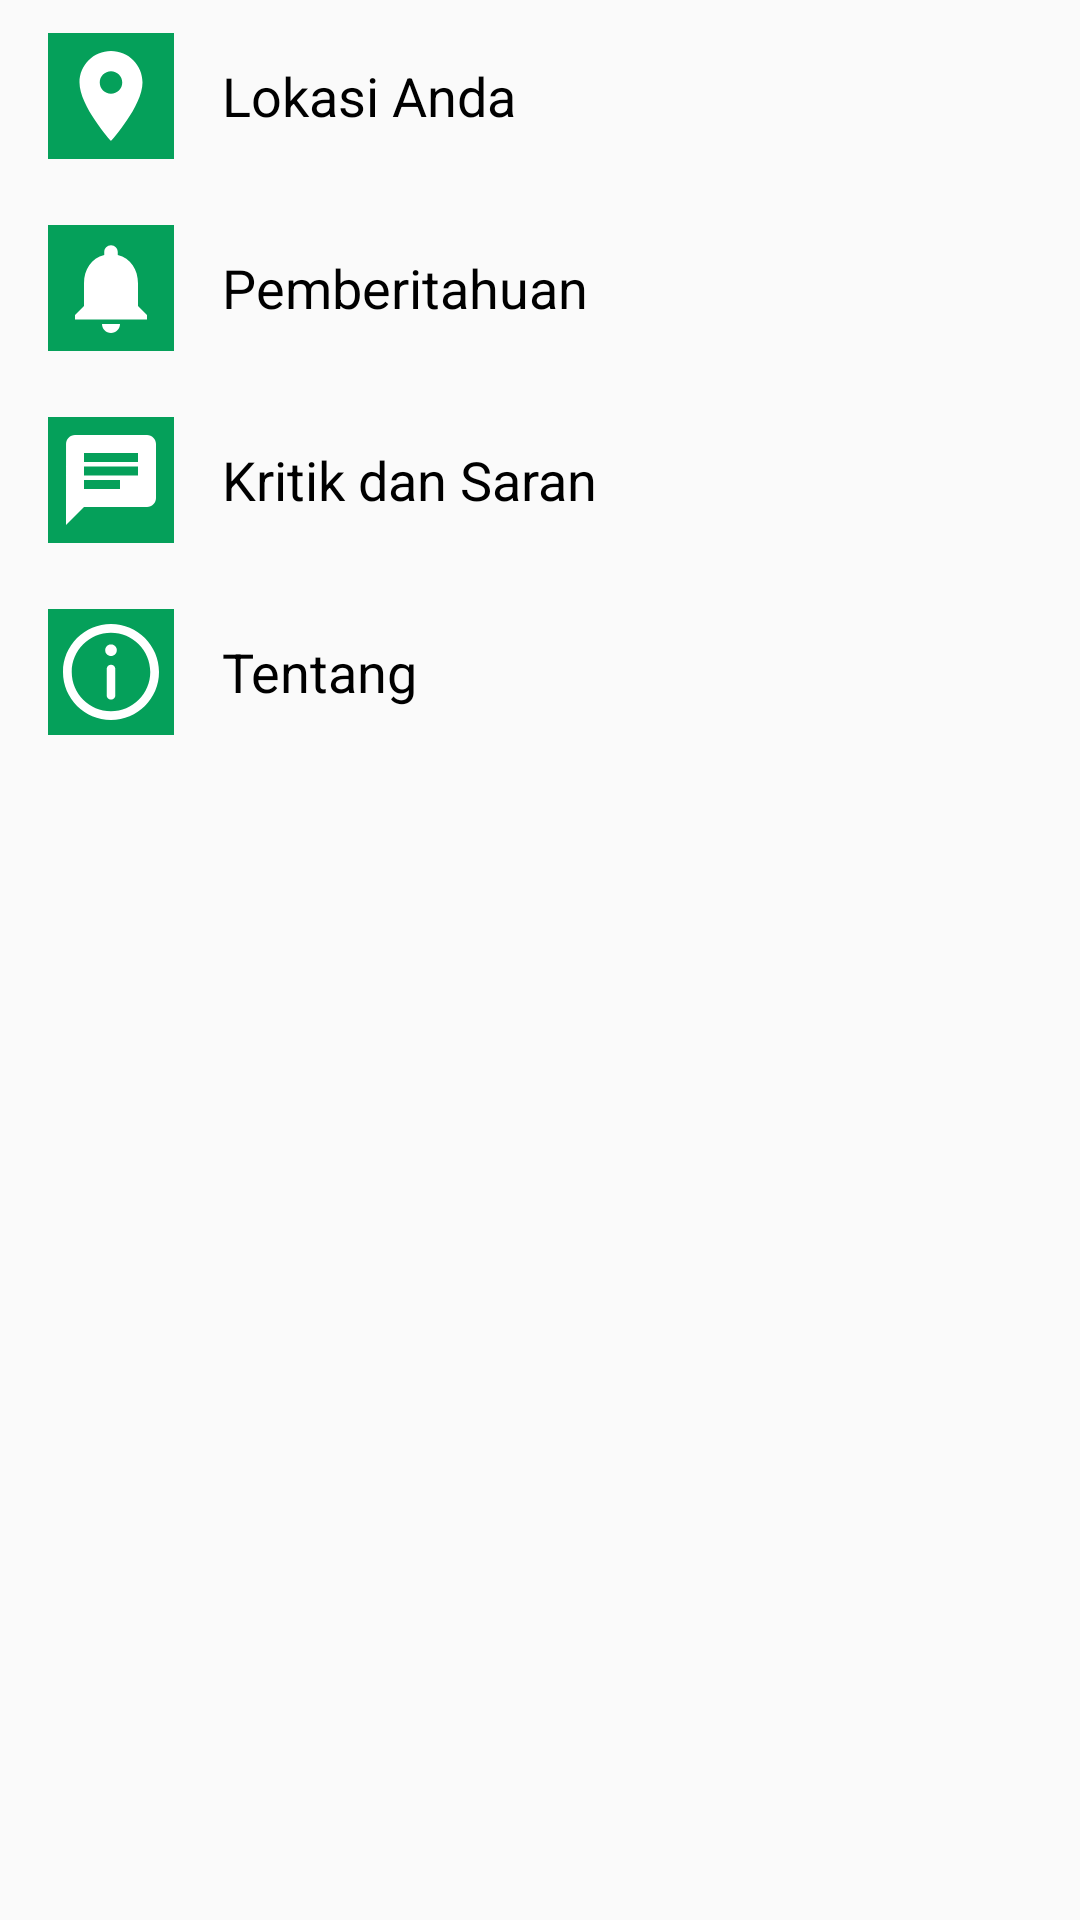

This screen was rendered from an Android layout file. Write that file and the resources it references.
<!-- AndroidManifest.xml: activity theme settingst -->
<!-- res/layout/activity_pengaturan.xml -->
<?xml version="1.0" encoding="utf-8"?>
<androidx.constraintlayout.widget.ConstraintLayout xmlns:android="http://schemas.android.com/apk/res/android"
    xmlns:app="http://schemas.android.com/apk/res-auto"
    xmlns:tools="http://schemas.android.com/tools"
    android:layout_width="match_parent"
    android:layout_height="match_parent"
    tools:context=".Activities.PengaturanActivity">

    <LinearLayout
        android:layout_width="0dp"
        android:layout_height="0dp"
        android:orientation="vertical"
        app:layout_constraintBottom_toBottomOf="parent"
        app:layout_constraintEnd_toEndOf="parent"
        app:layout_constraintStart_toStartOf="parent"
        app:layout_constraintTop_toTopOf="parent">

        <LinearLayout
            android:layout_width="match_parent"
            android:layout_height="wrap_content"
            android:background="?attr/selectableItemBackground"
            android:clickable="true"
            android:focusable="true"
            android:gravity="center_vertical"
            android:minHeight="?android:attr/listPreferredItemHeight"
            android:orientation="horizontal">

            <ImageView
                android:layout_width="@dimen/miniconhome"
                android:layout_height="@dimen/miniconhome"
                android:layout_marginStart="@dimen/defa16"
                android:background="@color/colorPrimary"
                android:padding="3dp"
                android:src="@drawable/ic_location" />

            <TextView
                android:layout_width="wrap_content"
                android:layout_height="wrap_content"
                android:layout_marginStart="@dimen/defa16"
                android:text="@string/lokasi"
                android:textSize="@dimen/txsetting" />

        </LinearLayout>

        <LinearLayout
            android:layout_width="match_parent"
            android:layout_height="wrap_content"
            android:background="?attr/selectableItemBackground"
            android:clickable="true"
            android:focusable="true"
            android:gravity="center_vertical"
            android:minHeight="?android:attr/listPreferredItemHeight"
            android:orientation="horizontal">

            <ImageView
                android:layout_width="@dimen/miniconhome"
                android:layout_height="@dimen/miniconhome"
                android:layout_marginStart="@dimen/defa16"
                android:background="@color/colorPrimary"
                android:padding="3dp"
                android:src="@drawable/ic_notifications" />

            <TextView
                android:layout_width="wrap_content"
                android:layout_height="wrap_content"
                android:layout_marginStart="@dimen/defa16"
                android:text="@string/pemberitahuan"
                android:textSize="@dimen/txsetting" />

        </LinearLayout>

        <LinearLayout
            android:layout_width="match_parent"
            android:layout_height="wrap_content"
            android:background="?attr/selectableItemBackground"
            android:clickable="true"
            android:focusable="true"
            android:gravity="center_vertical"
            android:minHeight="?android:attr/listPreferredItemHeight"
            android:orientation="horizontal">

            <ImageView
                android:layout_width="@dimen/miniconhome"
                android:layout_height="@dimen/miniconhome"
                android:layout_marginStart="@dimen/defa16"
                android:background="@color/colorPrimary"
                android:padding="3dp"
                android:src="@drawable/ic_chat" />

            <TextView
                android:layout_width="wrap_content"
                android:layout_height="wrap_content"
                android:layout_marginStart="@dimen/defa16"
                android:text="@string/feedback"
                android:textSize="@dimen/txsetting" />

        </LinearLayout>

        <LinearLayout
            android:layout_width="match_parent"
            android:layout_height="wrap_content"
            android:background="?attr/selectableItemBackground"
            android:clickable="true"
            android:focusable="true"
            android:gravity="center_vertical"
            android:minHeight="?android:attr/listPreferredItemHeight"
            android:orientation="horizontal">

            <ImageView
                android:layout_width="@dimen/miniconhome"
                android:layout_height="@dimen/miniconhome"
                android:layout_marginStart="@dimen/defa16"
                android:background="@color/colorPrimary"
                android:padding="5dp"
                android:src="@drawable/ic_information"
                android:tint="@android:color/white" />

            <TextView
                android:id="@+id/tx_versiapp"
                android:layout_width="wrap_content"
                android:layout_height="wrap_content"
                android:layout_marginStart="@dimen/defa16"
                android:text="@string/about"
                android:textSize="@dimen/txsetting" />

        </LinearLayout>

    </LinearLayout>

</androidx.constraintlayout.widget.ConstraintLayout>
<!-- resources referenced by this layout -->
<resources>
  <color name="colorPrimary">#05a05a</color>
  <dimen name="defa16">16dp</dimen>
  <dimen name="miniconhome">42dp</dimen>
  <dimen name="txsetting">18sp</dimen>
  <!-- drawable ic_chat (drawable) -->
  <vector android:height="24dp" android:tint="#FFFFFF"
      android:viewportHeight="24.0" android:viewportWidth="24.0"
      android:width="24dp" xmlns:android="http://schemas.android.com/apk/res/android">
      <path android:fillColor="#FF000000" android:pathData="M20,2L4,2c-1.1,0 -1.99,0.9 -1.99,2L2,22l4,-4h14c1.1,0 2,-0.9 2,-2L22,4c0,-1.1 -0.9,-2 -2,-2zM6,9h12v2L6,11L6,9zM14,14L6,14v-2h8v2zM18,8L6,8L6,6h12v2z"/>
  </vector>
  <!-- drawable ic_information (drawable) -->
  <vector android:height="24dp" android:viewportHeight="330"
      android:viewportWidth="330" android:width="24dp" xmlns:android="http://schemas.android.com/apk/res/android">
      <path android:fillColor="#FF000000" android:pathData="M165,0C74.019,0 0,74.02 0,165.001C0,255.982 74.019,330 165,330s165,-74.018 165,-164.999C330,74.02 255.981,0 165,0zM165,300c-74.44,0 -135,-60.56 -135,-134.999C30,90.562 90.56,30 165,30s135,60.562 135,135.001C300,239.44 239.439,300 165,300z"/>
      <path android:fillColor="#FF000000" android:pathData="M164.998,70c-11.026,0 -19.996,8.976 -19.996,20.009c0,11.023 8.97,19.991 19.996,19.991c11.026,0 19.996,-8.968 19.996,-19.991C184.994,78.976 176.024,70 164.998,70z"/>
      <path android:fillColor="#FF000000" android:pathData="M165,140c-8.284,0 -15,6.716 -15,15v90c0,8.284 6.716,15 15,15c8.284,0 15,-6.716 15,-15v-90C180,146.716 173.284,140 165,140z"/>
  </vector>
  <!-- drawable ic_location (drawable) -->
  <vector android:height="24dp" android:tint="#FFFFFF"
      android:viewportHeight="24.0" android:viewportWidth="24.0"
      android:width="24dp" xmlns:android="http://schemas.android.com/apk/res/android">
      <path android:fillColor="#FF000000" android:pathData="M12,2C8.13,2 5,5.13 5,9c0,5.25 7,13 7,13s7,-7.75 7,-13c0,-3.87 -3.13,-7 -7,-7zM12,11.5c-1.38,0 -2.5,-1.12 -2.5,-2.5s1.12,-2.5 2.5,-2.5 2.5,1.12 2.5,2.5 -1.12,2.5 -2.5,2.5z"/>
  </vector>
  <!-- drawable ic_notifications (drawable) -->
  <vector android:height="24dp" android:tint="#FFFFFF"
      android:viewportHeight="24.0" android:viewportWidth="24.0"
      android:width="24dp" xmlns:android="http://schemas.android.com/apk/res/android">
      <path android:fillColor="#FF000000" android:pathData="M12,22c1.1,0 2,-0.9 2,-2h-4c0,1.1 0.89,2 2,2zM18,16v-5c0,-3.07 -1.64,-5.64 -4.5,-6.32L13.5,4c0,-0.83 -0.67,-1.5 -1.5,-1.5s-1.5,0.67 -1.5,1.5v0.68C7.63,5.36 6,7.92 6,11v5l-2,2v1h16v-1l-2,-2z"/>
  </vector>
  <string name="about">Tentang</string>
  <string name="feedback">Kritik dan Saran</string>
  <string name="lokasi">Lokasi Anda</string>
  <string name="pemberitahuan">Pemberitahuan</string>
  <style name="settingst" parent="AppTheme">
          <item name="android:textViewStyle">@style/BlackTX</item>
      </style>
  <style name="AppTheme" parent="Theme.AppCompat.Light.DarkActionBar">
          
          <item name="colorPrimary">@color/colorPrimary</item>
          <item name="colorPrimaryDark">@color/colorPrimaryDark</item>
          <item name="colorAccent">@color/colorAccent</item>
      </style>
  <style name="BlackTX" parent="android:Widget.TextView">
          <item name="android:textColor">@android:color/black</item>
      </style>
  <color name="colorPrimaryDark">#00574B</color>
  <color name="colorAccent">#ffd700</color>
</resources>
